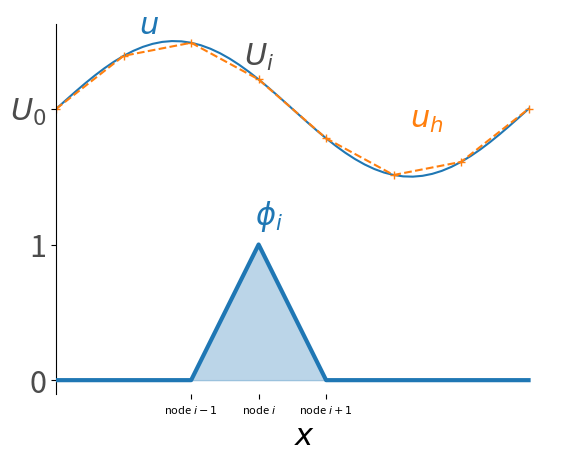

Generate this figure with matplotlib:
import matplotlib.pyplot as plt
import numpy as np

# plt.rc('text', usetex=True)
plt.rc("font", family="sans-serif", size=22)


def u(x):
    return 2 + 0.5 * np.sin(x)


x = np.linspace(0, 2 * np.pi)

# plot real solution
plt.plot(x, u(x))

# plot approximated solution
x_approx = np.linspace(0, 2 * np.pi, num=8)
plt.plot(x_approx, u(x_approx), linestyle="dashed", marker="+")

# plot basis functions
# for i in range(len(x_approx)):
y_basis = np.zeros(x_approx.shape)
y_basis[3] = 1
plt.plot(x_approx, y_basis, color="tab:blue", zorder=10, linewidth=3)

plt.annotate("$U_i$", (x_approx[3], u(x_approx[3]) + 0.1), alpha=0.7, ha="center")
plt.annotate(
    r"$\phi_i$",
    (x_approx[3] - 0.05, 1.15),
    color="tab:blue",
)
plt.fill_between(x_approx, y_basis, alpha=0.3, color="tab:blue")

plt.annotate("$u$", (0.35 * np.pi, u(2) + 0.1), color="tab:blue")
plt.annotate("$u_h$", (1.5 * np.pi, u(6)), color="tab:orange")

plt.xlabel("$x$")
plt.yticks([0, 1, u(0)], ["0", "1", "$U_0$"], alpha=0.7)
plt.xticks(x_approx[2:5], ["node $i-1$", "node $i$", "node $i+1$"], fontsize=8)
plt.gca().spines["top"].set_visible(False)
plt.gca().spines["bottom"].set_visible(False)
plt.gca().spines["right"].set_visible(False)
plt.xlim(left=0)
plt.ylim(bottom=-0.1)
plt.show()
